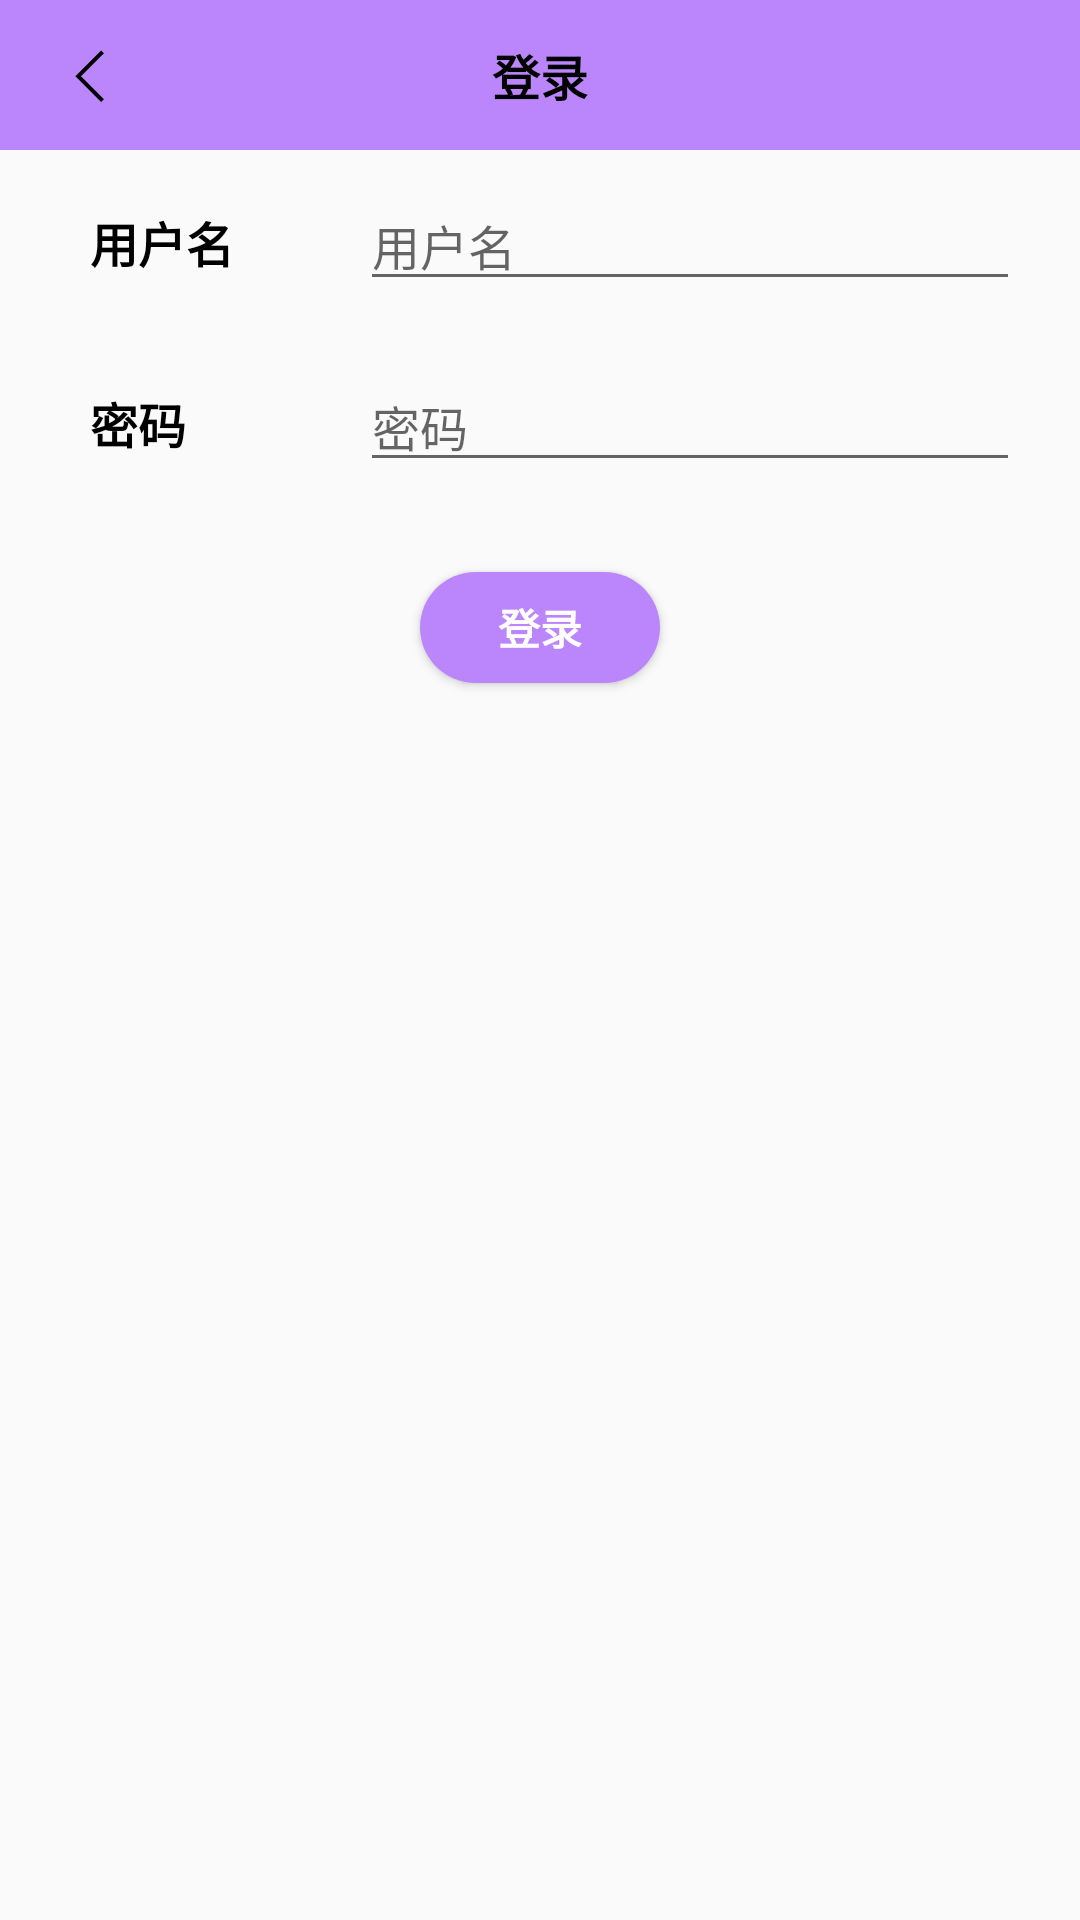

Write the Android layout XML for this screen, with the resource values it uses.
<!-- AndroidManifest.xml: application theme Theme.CampusMoments -->
<!-- res/layout/activity_login.xml -->
<?xml version="1.0" encoding="utf-8"?>
<androidx.constraintlayout.widget.ConstraintLayout xmlns:android="http://schemas.android.com/apk/res/android"
    xmlns:app="http://schemas.android.com/apk/res-auto"
    xmlns:tools="http://schemas.android.com/tools"
    android:layout_width="match_parent"
    android:layout_height="match_parent">

    <LinearLayout
        android:id="@+id/linearLayout2"
        android:layout_width="match_parent"
        android:layout_height="wrap_content"
        android:orientation="vertical"
        app:layout_constraintEnd_toEndOf="parent"
        app:layout_constraintStart_toStartOf="parent"
        app:layout_constraintTop_toTopOf="parent">

        <androidx.constraintlayout.widget.ConstraintLayout
            android:layout_width="match_parent"
            android:layout_height="50dp"
            android:background="@color/purple_200">


            <ImageView
                android:layout_width="24dp"
                android:layout_height="24dp"
                android:layout_gravity="center"
                android:layout_marginStart="20dp"
                android:onClick="cancel"
                app:layout_constraintBottom_toBottomOf="parent"
                app:layout_constraintStart_toStartOf="parent"
                app:layout_constraintTop_toTopOf="parent"
                app:srcCompat="@drawable/ic_return" />

            <TextView
                android:layout_width="wrap_content"
                android:layout_height="wrap_content"
                android:paddingHorizontal="10dp"
                android:paddingVertical="5dp"
                android:text="登录"
                android:textColor="@color/black"
                android:textSize="16sp"
                android:textStyle="bold"
                app:layout_constraintBottom_toBottomOf="parent"
                app:layout_constraintEnd_toEndOf="parent"
                app:layout_constraintStart_toStartOf="parent"
                app:layout_constraintTop_toTopOf="parent" />

        </androidx.constraintlayout.widget.ConstraintLayout>


        <LinearLayout
            android:id="@+id/linearLayout"
            android:layout_width="match_parent"
            android:layout_height="wrap_content"
            android:orientation="vertical">

            <LinearLayout
                android:layout_width="match_parent"
                android:layout_height="match_parent"
                android:layout_marginVertical="10dp"
                android:orientation="horizontal"
                android:paddingRight="20dp">

                <TextView
                    android:layout_width="60dp"
                    android:layout_height="wrap_content"
                    android:layout_marginHorizontal="30dp"
                    android:text="用户名"
                    android:textColor="@color/black"
                    android:textSize="16sp"
                    android:textStyle="bold" />

                <EditText
                    android:id="@+id/username_login"
                    android:layout_width="match_parent"
                    android:layout_height="wrap_content"
                    android:layout_weight="1"
                    android:hint="用户名"
                    android:singleLine="true"
                    android:textSize="16sp"
                    tools:ignore="TouchTargetSizeCheck" />
            </LinearLayout>

            <LinearLayout
                android:layout_width="match_parent"
                android:layout_height="wrap_content"
                android:layout_marginVertical="10dp"
                android:orientation="horizontal"
                android:paddingRight="20dp">

                <TextView
                    android:layout_width="60dp"
                    android:layout_height="wrap_content"
                    android:layout_marginHorizontal="30dp"
                    android:text="密码"
                    android:textColor="@color/black"
                    android:textSize="16sp"
                    android:textStyle="bold" />

                <EditText
                    android:id="@+id/password_login"
                    android:layout_width="match_parent"
                    android:layout_height="wrap_content"
                    android:layout_weight="1"
                    android:hint="密码"
                    android:inputType="textPassword"
                    android:singleLine="true"
                    android:textSize="16sp"
                    tools:ignore="TouchTargetSizeCheck" />
            </LinearLayout>


        </LinearLayout>

    </LinearLayout>

    <Button
        android:id="@+id/register_button"
        android:layout_width="80dp"
        android:layout_height="37dp"
        android:layout_marginHorizontal="10dp"
        android:layout_marginTop="20dp"
        android:background="@drawable/bg_purple_corner"
        android:onClick="login"
        android:text="登录"
        android:textColor="@color/white"
        android:textSize="14sp"
        android:textStyle="bold"
        app:layout_constraintEnd_toEndOf="parent"
        app:layout_constraintStart_toStartOf="parent"
        app:layout_constraintTop_toBottomOf="@+id/linearLayout2"
        tools:ignore="TouchTargetSizeCheck" />

</androidx.constraintlayout.widget.ConstraintLayout>
<!-- resources referenced by this layout -->
<resources>
  <color name="black">#FF000000</color>
  <color name="purple_200">#FFBB86FC</color>
  <color name="white">#FFFFFFFF</color>
  <!-- drawable bg_purple_corner (drawable) -->
  <?xml version="1.0" encoding="utf-8"?>
  <shape xmlns:android="http://schemas.android.com/apk/res/android">
      <solid android:color="@color/purple_200" />
      <corners
          android:bottomLeftRadius="20dp"
          android:bottomRightRadius="20dp"
          android:topLeftRadius="20dp"
          android:topRightRadius="20dp" />
  
  </shape>
  <!-- drawable ic_return (drawable) -->
  <vector android:height="200dp" android:viewportHeight="1024"
      android:viewportWidth="1024" android:width="200dp" xmlns:android="http://schemas.android.com/apk/res/android">
      <path android:fillColor="#000000" android:pathData="M624.8,204 L585.2,164.5 219.6,530.2 585.2,895.9 624.8,856.3 298.7,530.2Z"/>
  </vector>
  <style name="Theme.CampusMoments" parent="Theme.MaterialComponents.DayNight.NoActionBar.Bridge">
          
          <item name="colorPrimary">@color/purple_500</item>
          <item name="colorPrimaryVariant">@color/purple_700</item>
          <item name="colorOnPrimary">@color/white</item>
          
          <item name="colorSecondary">@color/teal_200</item>
          <item name="colorSecondaryVariant">@color/teal_700</item>
          <item name="colorOnSecondary">@color/black</item>
          
          <item name="android:statusBarColor">?attr/colorPrimaryVariant</item>
          
      </style>
  <color name="purple_500">#FF6200EE</color>
  <color name="purple_700">#FF3700B3</color>
  <color name="teal_200">#FF03DAC5</color>
  <color name="teal_700">#FF018786</color>
</resources>
